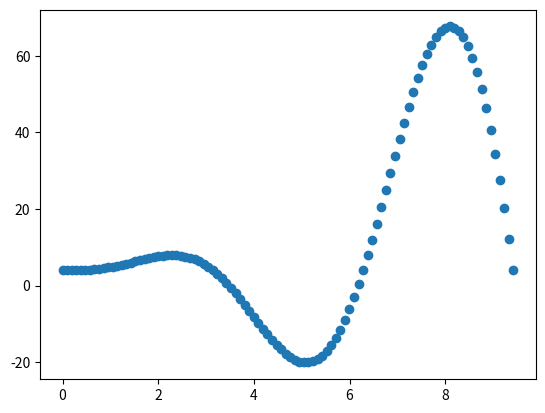

The matplotlib source for this figure:
import numpy as np
import matplotlib.pyplot as plt

#x=np.array([1,3,5,7,10,13])
#y=np.array([3,2,0,1,-4,6])

#print(plt.plot(x,y, linestyle= 'dashed'))
#print(plt.show())

#Créer le graphique des points avec x abscisse et y ordonné

#option
#— color = ’r’ : change la couleur de la ligne en rouge
#— linestyle = ’dashed’ : affche la ligne en pointillés
#— marker = ’o’ : place un cercle sur chaque point dessiné

#Legendes
#— plt.legend(["fonction 1","fonction 2"]) : pour préciser les fonctions tracées
#— plt.ylabel("unit ́e ord.") : pour un label sur l’axe des ordonnées
#— plt.xlabel("unit ́e abs.") : pour un label sur l’axe des abscisses
#— plt.title("titre graphique") : pour un titre au graphique

x = np.linspace(0,3*np.pi,100)
f = x**2*np.sin(x)+4
g = 30 / (x**2+1)

plt.plot(x,f)
plt.plot(x,g)
plt.show()
plt.clf()
#supprime la fenetre graphique courante
plt.scatter(x,f)
#Met en forme la foction sous forme de points
plt.show()
